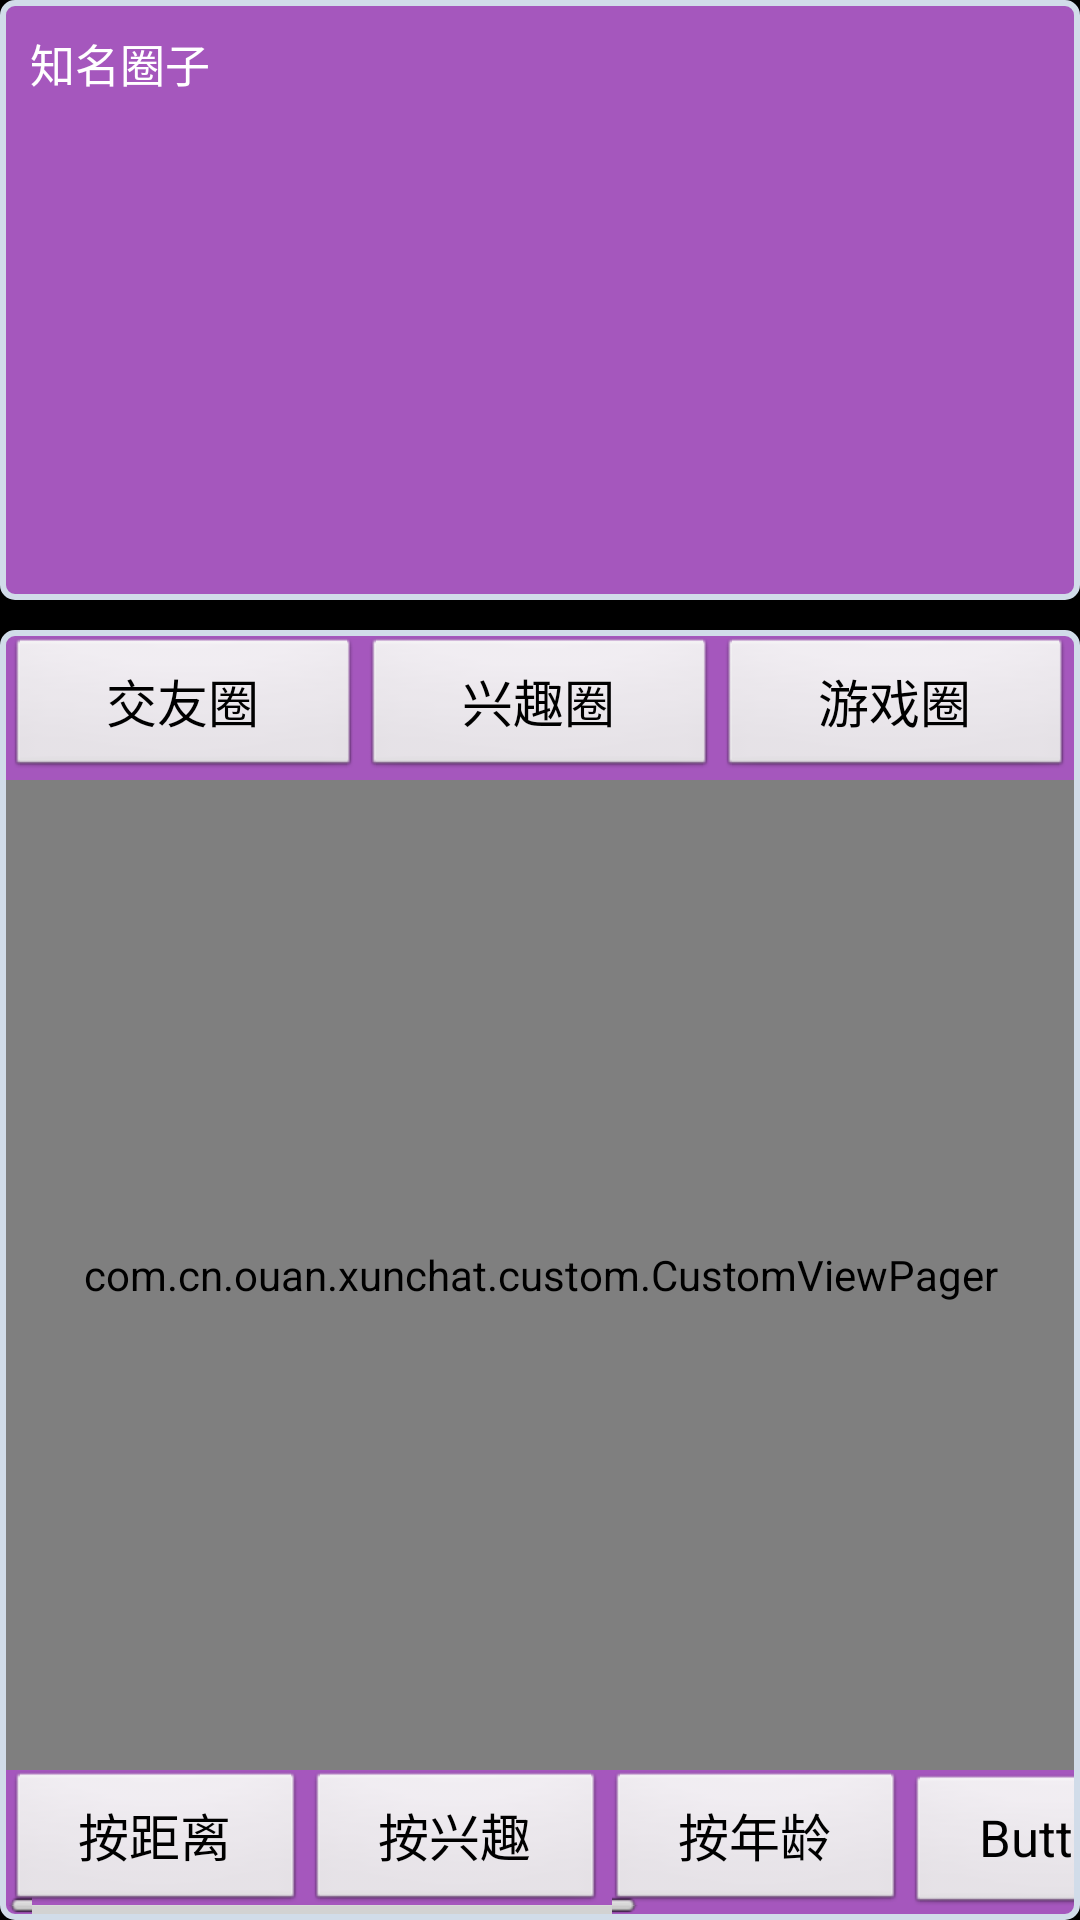

The Android layout XML behind this screen, and the referenced resources:
<!-- AndroidManifest.xml: application theme android:Theme.NoTitleBar -->
<!-- res/layout/activity_circle.xml -->
<LinearLayout xmlns:android="http://schemas.android.com/apk/res/android"
    xmlns:tools="http://schemas.android.com/tools"
    android:layout_width="match_parent"
    android:layout_height="match_parent"
    android:orientation="vertical"
    tools:context=".CircleFriendFragment" >

    <RelativeLayout
        android:id="@+id/rl_friend_push"
        android:layout_width="match_parent"
        android:layout_height="200dp"
        android:layout_marginBottom="10dp"
        android:background="@anim/circle"
        android:padding="10dp"
        android:paddingLeft="10dp" >

        <TextView
            android:id="@+id/textView6"
            android:layout_width="wrap_content"
            android:layout_height="wrap_content" 
            android:layout_toRightOf="@+id/imageView1"
            android:text="知名圈子"
            android:textColor="#ffffffff"
            android:textSize="15dp" />

        <ListView
            android:id="@+id/lv_circle_push"
            android:layout_width="match_parent"
            android:layout_height="wrap_content"
            android:layout_below="@+id/textView6" >

        </ListView>

    </RelativeLayout>

    <RelativeLayout
        android:layout_width="match_parent"
        android:layout_height="match_parent"
        android:background="@anim/circle" >

        <HorizontalScrollView
            android:id="@+id/horizontalScrollView1"
            android:layout_width="wrap_content"
            android:layout_height="wrap_content"
            android:layout_alignParentBottom="true" >

            <LinearLayout
                android:layout_width="match_parent"
                android:layout_height="match_parent"
                android:orientation="horizontal" >

                <Button
                    android:id="@+id/button1"
                    android:layout_width="100dp"
                    android:layout_height="wrap_content"
                    android:text="按距离"
                    android:textSize="17dp" />

                <Button
                    android:id="@+id/button2"
                    android:layout_width="100dp"
                    android:layout_height="wrap_content"
                    android:text="按兴趣"
                    android:textSize="17dp" />

                <Button
                    android:id="@+id/button3"
                    android:layout_width="100dp"
                    android:layout_height="wrap_content"
                    android:text="按年龄"
                    android:textSize="17dp" />

                <Button
                    android:id="@+id/button4"
                    android:layout_width="100dp"
                    android:layout_height="wrap_content"
                    android:text="Button"
                    android:textSize="17dp" />

                <Button
                    android:id="@+id/button5"
                    android:layout_width="100dp"
                    android:layout_height="wrap_content"
                    android:text="Button"
                    android:textSize="17dp" />

                <Button
                    android:id="@+id/button6"
                    android:layout_width="100dp"
                    android:layout_height="wrap_content"
                    android:text="Button"
                    android:textSize="17dp" />
            </LinearLayout>
        </HorizontalScrollView>

        <LinearLayout
            android:id="@+id/ll_grouping"
            android:layout_width="match_parent"
            android:layout_height="wrap_content" >

            <Button
                android:id="@+id/btn_mik_fir_circle"
                android:layout_width="wrap_content"
                android:layout_height="wrap_content"
                android:layout_weight="1"
                android:text="交友圈"
                android:textSize="17dp" />

            <Button
                android:id="@+id/btn_interest_circle"
                android:layout_width="wrap_content"
                android:layout_height="wrap_content"
                android:layout_weight="1"
                android:text="兴趣圈"
                android:textSize="17dp" />

            <Button
                android:id="@+id/btn_game_circle"
                android:layout_width="wrap_content"
                android:layout_height="wrap_content"
                android:layout_weight="1"
                android:textSize="17dp"
                android:text="游戏圈" />
        </LinearLayout>

        <com.cn.ouan.xunchat.custom.CustomViewPager
            android:id="@+id/vp_main"
            android:layout_width="match_parent"
            android:layout_height="wrap_content"
            android:layout_above="@+id/horizontalScrollView1"
            android:layout_below="@+id/ll_grouping" >
        </com.cn.ouan.xunchat.custom.CustomViewPager>

    </RelativeLayout>

</LinearLayout>
<!-- resources referenced by this layout -->
<resources>

</resources>
